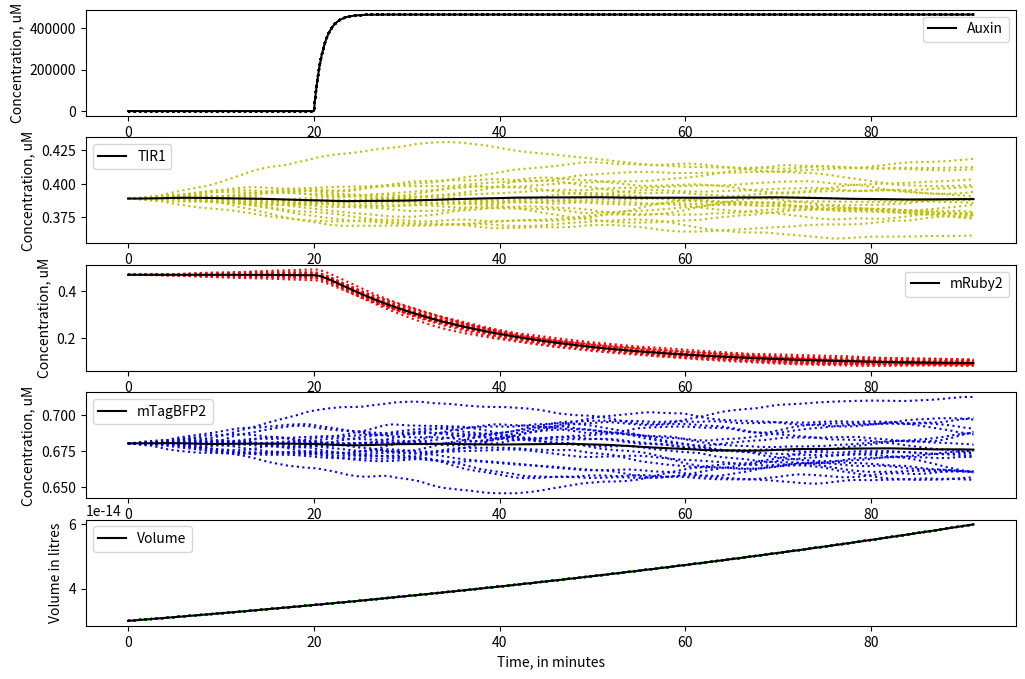

This figure's Python source:
# Use this to find the theoretically perfect level of TIR1 expressions

from matplotlib import pyplot as plt
import numpy as np
import math
from scipy.integrate import odeint
import random
  

def find_index_from_time(t_obs,time,start_index=0):  
    i=start_index
    while i+1<len(t_obs):  
        if t_obs[i+1]>time:
            break
        i=i+1
    return i 
      
def resample_observations(t_obs_in, s_obs_in, t_obs_out):
    s_obs_out=[] 
    pos=0 
    for time in t_obs_out:  
        i=find_index_from_time(t_obs_in,time, start_index=pos)
        si = s_obs_in[i]  
        s_obs_out.append(si) 
        pos = i
    return s_obs_out


def gen_next_event_time(rate):
    t=random.expovariate(rate)
    return t

def calc_dillution(time_of_phase, initial_volume, final_volume):
    kdil=(math.log(final_volume/initial_volume))/time_of_phase
    return kdil


def gillespie(s0,t_obs_out,params):

    #--0--# Unpack parameters and species variables

    permeability_IAAH, fIAAH_w, conc_out, fIAAH_c, pm_thickness, k_TIR1rnaexpression, k_RFPrnaexpression, k_BFPrnaexpression, k_rnadecay, k_translation, k_leakydegrad, k_degrad, percentage_sd,avogadro, kdil = params
    
    AUXIN, mRNA_TIR1, TIR1, mRNA_RFP, RFP, mRNA_BFP, BFP, VOLUME  = s0

    #--0--#

    # create arrays for output
    s_obs=[]
    t_obs=[]

    # read in start time and end time
    t_init=t_obs_out[0]
    t_final=t_obs_out[-1]

    t=t_init
    t_obs.append(t)
    s_obs.append(s0)
    induction= "false"

    while t < t_final:

        types=['influx','TIR1_transcription','TIR1_rna_decay','TIR1_translation','RFP_transcription','RFP_rna_decay','RFP_translation',"leaky_degradation",'RFP_degradation','BFP_transcription','BFP_rna_decay','BFP_translation','growth']
        rate_influx = (permeability_IAAH/pm_thickness)*((fIAAH_w*conc_out - fIAAH_c*AUXIN))#*(4.83597586205*(VOLUME**(2/3)))))/pm_thickness)#/VOLUME
        rate_TIR1_transcription = k_TIR1rnaexpression
        rate_TIR1_rna_decay = k_rnadecay*mRNA_TIR1
        rate_TIR1_translation = k_translation*mRNA_TIR1
        rate_RFP_transcription = k_RFPrnaexpression
        rate_RFP_rna_decay =k_rnadecay*mRNA_RFP
        rate_RFP_translation = k_translation*mRNA_RFP
        rate_leaky_degradation = k_leakydegrad*RFP*TIR1
        rate_RFP_degradation = k_degrad*RFP*AUXIN*TIR1
        rate_BFP_transcription = k_BFPrnaexpression
        rate_BFP_rna_decay =k_rnadecay*mRNA_BFP
        rate_BFP_translation =k_translation*mRNA_BFP
        rate_growth = VOLUME * kdil
        rates=[rate_influx,rate_TIR1_transcription,rate_TIR1_rna_decay,rate_TIR1_translation,rate_RFP_transcription,rate_RFP_rna_decay,rate_RFP_translation,rate_leaky_degradation,rate_RFP_degradation,rate_BFP_transcription,rate_BFP_rna_decay,rate_BFP_translation,rate_growth]
        position=0
        for i in rates:
            if i < 0:
                rates[position]=0
            position += 1

        rate_all_events=sum(rates)
        if rate_all_events <= 0:
            break
        #next_event=gen_next_event_time(rate_all_events)
        next_event=1

        t=t+next_event



        AUXIN+= (np.random.poisson(rates[0]*VOLUME*avogadro*next_event))/(VOLUME*avogadro)
        mRNA_TIR1+= (np.random.poisson(rates[1]*VOLUME*avogadro*next_event))/(VOLUME*avogadro)
        mRNA_TIR1-= (np.random.poisson(rates[2]*VOLUME*avogadro*next_event))/(VOLUME*avogadro)
       	TIR1+= (np.random.poisson(rates[3]*VOLUME*avogadro*next_event))/(VOLUME*avogadro)
       	mRNA_RFP+= (np.random.poisson(rates[4]*VOLUME*avogadro*next_event))/(VOLUME*avogadro)
        mRNA_RFP-= (np.random.poisson(rates[5]*VOLUME*avogadro*next_event))/(VOLUME*avogadro)
       	RFP+= (np.random.poisson(rates[6]*VOLUME*avogadro*next_event))/(VOLUME*avogadro)
       	RFP-= (np.random.poisson(rates[7]*VOLUME*avogadro*next_event))/(VOLUME*avogadro)
       	RFP-= (np.random.poisson(rates[8]*VOLUME*avogadro*next_event))/(VOLUME*avogadro)
       	mRNA_BFP+= (np.random.poisson(rates[9]*VOLUME*avogadro*next_event))/(VOLUME*avogadro)
        mRNA_BFP-= (np.random.poisson(rates[10]*VOLUME*avogadro*next_event))/(VOLUME*avogadro)
       	BFP+= (np.random.poisson(rates[11]*VOLUME*avogadro*next_event))/(VOLUME*avogadro)
       	event_dilution = np.random.normal((rates[12]*next_event),(rate_growth*next_event*percentage_sd))
        AUXIN-= AUXIN-((AUXIN*VOLUME)/(VOLUME+event_dilution))
        mRNA_TIR1-= mRNA_TIR1-((mRNA_TIR1*VOLUME)/(VOLUME+event_dilution))
        TIR1-= TIR1-((TIR1*VOLUME)/(VOLUME+event_dilution))
        mRNA_RFP-= mRNA_RFP-((mRNA_RFP*VOLUME)/(VOLUME+event_dilution))
        RFP-= RFP-((RFP*VOLUME)/(VOLUME+event_dilution))
        mRNA_BFP-= mRNA_BFP-((mRNA_BFP*VOLUME)/(VOLUME+event_dilution))
        BFP-= BFP-((BFP*VOLUME)/(VOLUME+event_dilution))
        VOLUME+= event_dilution

        s = (AUXIN, mRNA_TIR1, TIR1, mRNA_RFP, RFP, mRNA_BFP, BFP, VOLUME)

        t_obs.append(t)
        s_obs.append(s)

        if t >= 60*20 and induction == "false":
        	conc_out=750
        	induction="true"


    s_obs_out=resample_observations(t_obs,s_obs,t_obs_out)
    return np.array(s_obs_out)

#setting seed to make results reproducible

np.random.seed=1
random.seed=1

AUXIN0 = 0
mRNA_TIR10 = 9.09364077747e-10
TIR10 = 0.389
mRNA_RFP0 = 1.8*9.09364077747e-10
RFP0 = 0.47
mRNA_BFP0 = 1.8*9.09364077747e-10
BFP0 = 0.378*1.8
VOLUME0 = 30*(10**(-15))

permeability_IAAH = .389 # um*s^-1  
fIAAH_w = 0.25
conc_out = 0  # Taken out of the AID2 paper Assuming an average intracellular concentration of auxin of 23.8 umol per litre, look at system 1 notes, 0.03808
fIAAH_c = 0.0004
pm_thickness = 0.0092 #um https://bionumbers.hms.harvard.edu/bionumber.aspx?s=n&v=0&id=108569#:~:text=%22The%20average%20thickness%20of%20the,al.%2C%201994).%22
k_TIR1rnaexpression = 2.43e-12 # based on average expression rate of RNAs in yeast
k_RFPrnaexpression = 4e-12 # based on average expression rate of RNAs in yeast
k_BFPrnaexpression = 4e-12 # based on average expression rate of RNAs in yeast
k_rnadecay = 0.00240676104375 # per second, https://elifesciences.org/articles/32536
k_translation = 52769.9671394 # um per liter per mRNA per second 
k_leakydegrad = 0.000150354734602 # umolar per second
k_degrad = 4.1718216004e-09 # umolar per second
percentage_sd = 0.00636 # Standard deviation of Sc BY4741: https://www.sciencedirect.com/science/article/pii/S2468501120300201
avogadro = 6.022*(10**23)


# Mother 0 G1

G1_length = 91*60
t_G1 = np.linspace(0,G1_length,G1_length)
G1_initial_volume=30*(10**(-15))
G1_final_volume=60*(10**(-15))

kdil = calc_dillution(G1_length,G1_initial_volume,G1_final_volume)
print(kdil)

s0 = (AUXIN0, mRNA_TIR10, TIR10, mRNA_RFP0, RFP0, mRNA_BFP0, BFP0, VOLUME0)
params= (permeability_IAAH, fIAAH_w, conc_out, fIAAH_c, pm_thickness, k_TIR1rnaexpression, k_RFPrnaexpression, k_BFPrnaexpression, k_rnadecay, k_translation, k_leakydegrad, k_degrad, percentage_sd,avogadro, kdil)
#params= (permeability_IAAH, fIAAH_w, conc_out, fIAAH_c, pm_thickness, permeability_IAA, Nu, kdil, 0,k_PIN2expression,percentage_sd,avogadro,k_rnadecay)

#s_obs=gillespie(s0,t_G1,params)

#results = s_obs[:]


results=[]
n_runs=20

for i in range(n_runs):
    print("Simulating {} of {} cells...".format(i+1,n_runs))
    params= (permeability_IAAH, fIAAH_w, conc_out, fIAAH_c, pm_thickness, k_TIR1rnaexpression, k_RFPrnaexpression, k_BFPrnaexpression, k_rnadecay, k_translation, k_leakydegrad, k_degrad, percentage_sd,avogadro, kdil)
    gen=gillespie(s0,t_G1,params)
    results.append(gen)

results=np.array(results)
#print(results[0])
#print(results[0][...,0])

fig=plt.figure(figsize=(12,8))

ax1=fig.add_subplot(5,1,1)
ax2=fig.add_subplot(5,1,2)
ax3=fig.add_subplot(5,1,3)
ax4=fig.add_subplot(5,1,4)
ax5=fig.add_subplot(5,1,5)

t_G1 /= 60

# plot all runs at once (the .T transposes the matrix)
ax1.plot(t_G1, results[:][...,0].T,'k:')
ax2.plot(t_G1, results[:][...,2].T,'y:')
ax3.plot(t_G1, results[:][...,4].T,'r:')
ax4.plot(t_G1, results[:][...,6].T,'b:')
ax5.plot(t_G1, results[:][...,7].T,'g:')

auxin_mean = np.average(results[:][...,0], axis=0,)
TIR1_mean = np.average(results[:][...,2], axis=0)
RFP_mean = np.average(results[:][...,4], axis=0)
BFP_mean = np.average(results[:][...,6], axis=0)
volume_mean = np.average(results[:][...,7], axis=0)

print(RFP_mean[21*60]-RFP_mean[65*60])

ax1.plot(t_G1, auxin_mean,'k',label="Auxin")
ax2.plot(t_G1, TIR1_mean,'k',label="TIR1")
ax3.plot(t_G1, RFP_mean,'k',label="mRuby2")
ax4.plot(t_G1, BFP_mean,'k',label="mTagBFP2")
ax5.plot(t_G1, volume_mean,'k',label="Volume")

ax1.set_xlabel("Time, in minutes")
ax1.set_ylabel("Concentration, uM")
ax1.legend()

ax2.set_xlabel("Time, in minutes")
ax2.set_ylabel("Concentration, uM")
ax2.legend()

ax3.set_xlabel("Time, in minutes")
ax3.set_ylabel("Concentration, uM")
ax3.legend()

ax4.set_xlabel("Time, in minutes")
ax4.set_ylabel("Concentration, uM")
ax4.legend()

ax5.set_xlabel("Time, in minutes")
ax5.set_ylabel("Volume in litres")
ax5.legend()



#ax1=fig2.add_subplot(5,1,1)
#ax2=fig2.add_subplot(5,1,2)
#ax3=fig2.add_subplot(5,1,3)
#ax4=fig2.add_subplot(5,1,4)
#ax5=fig2.add_subplot(5,1,5)


#t_all = np.linspace(0,G1_length*n_generations+G1_length,G1_length*n_generations+G1_length)

#ax1.plot(t_all, ori_results[:][...,0].flatten().tolist(),'g',label="Auxin")
#ax2.plot(t_all, ori_results[:][...,2].flatten().tolist(),'b',label="TIR1")
#ax3.plot(t_all, ori_results[:][...,4].flatten().tolist(),'y',label="RFP")
#ax4.plot(t_all, ori_results[:][...,6].flatten().tolist(),'r',label="BFP")
#ax5.plot(t_all, ori_results[:][...,7].flatten().tolist(),'r',label="Volume")

#ax1.set_xlabel("Time, in minutes")
#ax1.set_ylabel("Concentration in umol per litre")
#ax1.legend()

#ax2.set_xlabel("Time, in minutes")
#ax2.set_ylabel("Concentration in umol per litre")
#ax2.legend()

#ax3.set_xlabel("Time, in minutes")
#ax3.set_ylabel("Concentration in umol per litre")
#ax3.legend()

#ax4.set_xlabel("Time, in minutes")
#ax4.set_ylabel("Concentration in umol per litre")
#ax4.legend()

#ax5.set_xlabel("Time, in minutes")
#ax5.set_ylabel("Volume in litres")
#ax5.legend()





plt.show()

